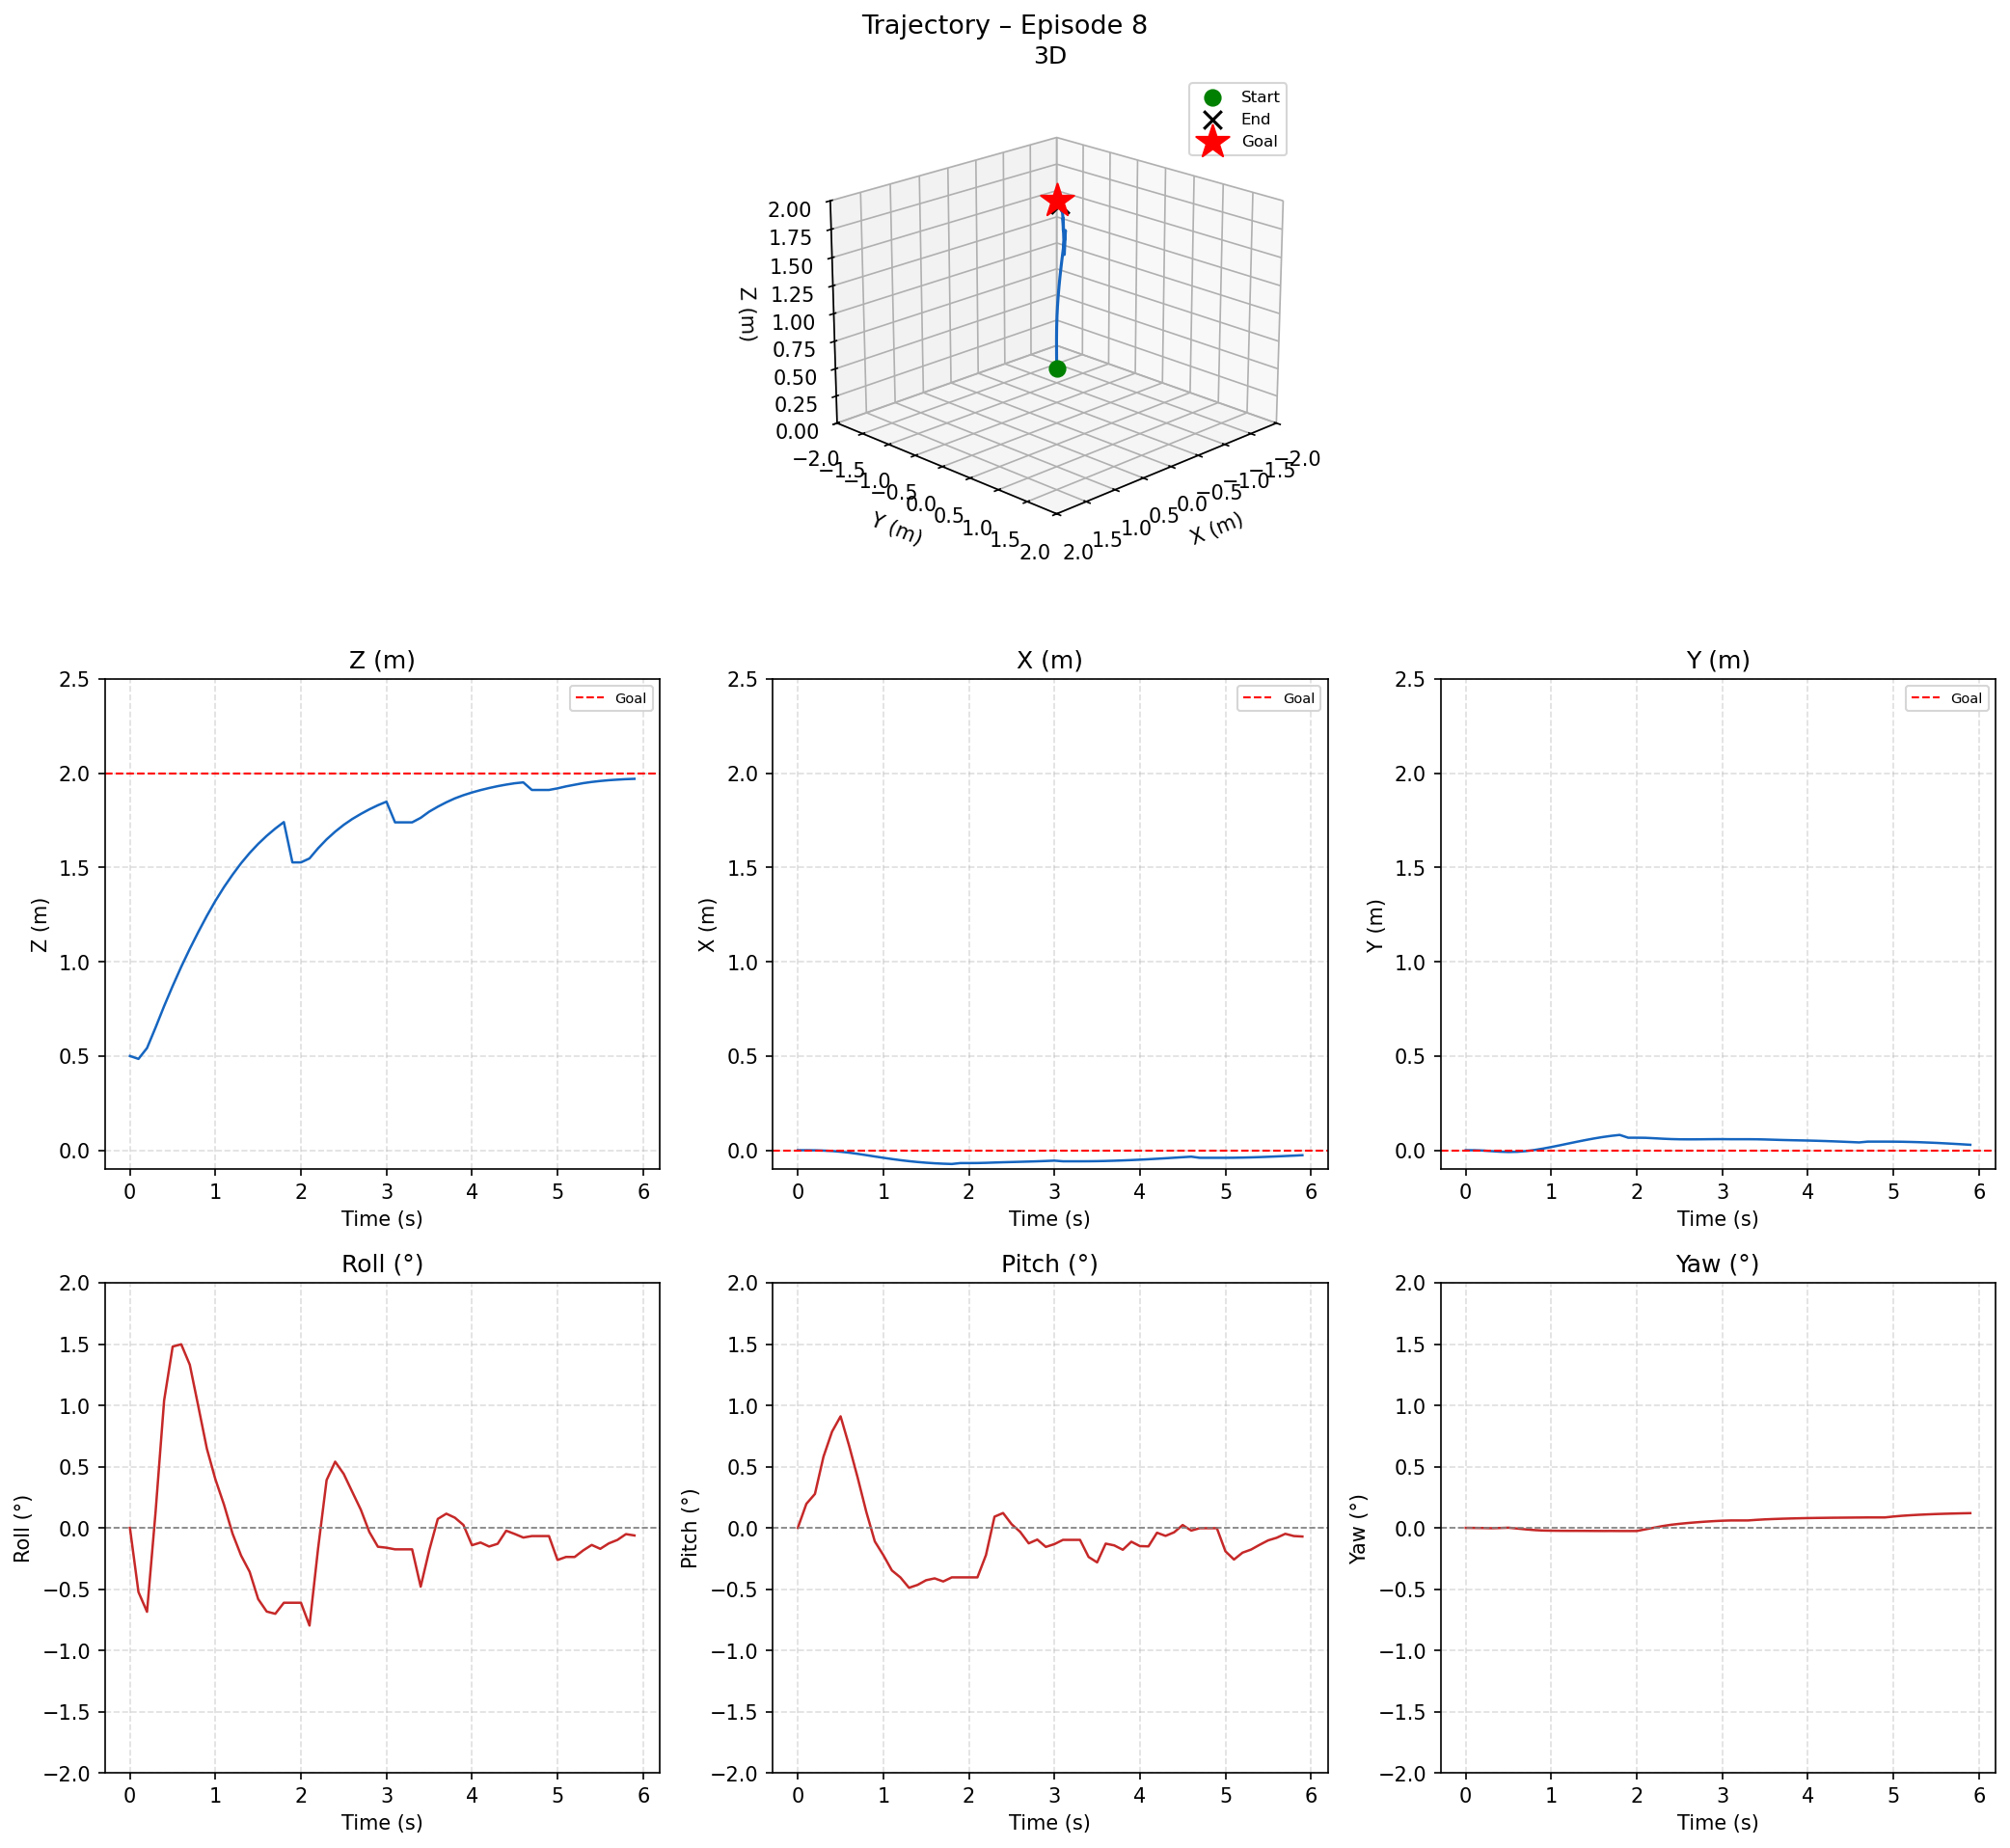

The file beside this chart, header and first rows:
time_s, x_m, y_m, z_m, roll_deg, pitch_deg, yaw_deg
0.0, 0.0000, 0.0000, 0.5000, 0.0000, 0.0000, 0.0000
0.1, -0.0001, -0.0002, 0.4845, -0.5242, 0.1958, -0.0009
0.2, -0.0006, -0.0017, 0.5420, -0.6853, 0.2766, -0.0016
0.3, -0.0020, -0.0048, 0.6510, 0.1296, 0.5806, -0.0032
0.4, -0.0043, -0.0078, 0.7646, 1.04, 0.7849, -0.0015
0.5, -0.0080, -0.0093, 0.8714, 1.48, 0.9101, 0.0010
0.6, -0.0130, -0.0083, 0.9732, 1.498, 0.6694, -0.0056
0.7, -0.0192, -0.0048, 1.068, 1.332, 0.4087, -0.0124
0.8, -0.0261, 0.0009, 1.158, 0.9908, 0.1321, -0.0183
0.9, -0.0333, 0.0083, 1.244, 0.6458, -0.1107, -0.0221
1.0, -0.0402, 0.0169, 1.323, 0.3948, -0.2231, -0.0234
1.1, -0.0468, 0.0260, 1.396, 0.1893, -0.3479, -0.0243
1.2, -0.0528, 0.0355, 1.462, -0.0471, -0.4051, -0.0247
1.3, -0.0581, 0.0449, 1.523, -0.2265, -0.4892, -0.0247
1.4, -0.0626, 0.0539, 1.577, -0.3589, -0.4660, -0.0250
1.5, -0.0663, 0.0623, 1.625, -0.5819, -0.4277, -0.0255
1.6, -0.0693, 0.0698, 1.668, -0.6836, -0.4126, -0.0258
1.7, -0.0715, 0.0761, 1.707, -0.7016, -0.4379, -0.0256
1.8, -0.0731, 0.0812, 1.741, -0.6116, -0.4045, -0.0260
1.9, -0.0683, 0.0663, 1.527, -0.6116, -0.4045, -0.0260
2.0, -0.0683, 0.0663, 1.527, -0.6116, -0.4045, -0.0260
2.1, -0.0680, 0.0658, 1.548, -0.7976, -0.4045, -0.0125
2.2, -0.0669, 0.0636, 1.602, -0.1708, -0.2223, 0.0010
2.3, -0.0653, 0.0611, 1.649, 0.3897, 0.0910, 0.0142
2.4, -0.0639, 0.0591, 1.69, 0.5400, 0.1208, 0.0248
2.5, -0.0627, 0.0580, 1.726, 0.4400, 0.0294, 0.0327
2.6, -0.0615, 0.0577, 1.757, 0.2934, -0.0330, 0.0395
2.7, -0.0602, 0.0578, 1.784, 0.1481, -0.1267, 0.0452
2.8, -0.0588, 0.0582, 1.809, -0.0346, -0.0960, 0.0503
2.9, -0.0572, 0.0586, 1.83, -0.1544, -0.1557, 0.0546
3.0, -0.0553, 0.0588, 1.849, -0.1623, -0.1330, 0.0581
3.1, -0.0588, 0.0583, 1.74, -0.1756, -0.0983, 0.0602
3.2, -0.0588, 0.0583, 1.74, -0.1756, -0.0983, 0.0602
3.3, -0.0588, 0.0583, 1.74, -0.1756, -0.0983, 0.0602
3.4, -0.0586, 0.0580, 1.764, -0.4801, -0.2378, 0.0651
3.5, -0.0580, 0.0570, 1.796, -0.1838, -0.2822, 0.0690
3.6, -0.0570, 0.0556, 1.823, 0.0725, -0.1289, 0.0719
3.7, -0.0557, 0.0543, 1.846, 0.1154, -0.1434, 0.0743
3.8, -0.0541, 0.0532, 1.867, 0.0827, -0.1790, 0.0763
3.9, -0.0523, 0.0522, 1.884, 0.0232, -0.1133, 0.0780
4.0, -0.0502, 0.0513, 1.898, -0.1419, -0.1492, 0.0795
4.1, -0.0479, 0.0501, 1.911, -0.1200, -0.1513, 0.0807
4.2, -0.0453, 0.0487, 1.922, -0.1524, -0.0400, 0.0815
4.3, -0.0427, 0.0471, 1.931, -0.1303, -0.0657, 0.0824
4.4, -0.0399, 0.0453, 1.94, -0.0235, -0.0366, 0.0830
4.5, -0.0371, 0.0434, 1.947, -0.0502, 0.0228, 0.0836
4.6, -0.0342, 0.0414, 1.952, -0.0794, -0.0225, 0.0842
4.7, -0.0403, 0.0456, 1.911, -0.0673, -0.0030, 0.0848
4.8, -0.0403, 0.0456, 1.911, -0.0673, -0.0030, 0.0848
4.9, -0.0403, 0.0456, 1.911, -0.0673, -0.0030, 0.0848
5.0, -0.0403, 0.0454, 1.92, -0.2624, -0.1915, 0.0921
5.1, -0.0399, 0.0449, 1.93, -0.2376, -0.2587, 0.0982
5.2, -0.0391, 0.0439, 1.939, -0.2381, -0.2028, 0.1027
5.3, -0.0380, 0.0426, 1.948, -0.1844, -0.1774, 0.1066
5.4, -0.0365, 0.0408, 1.954, -0.1397, -0.1385, 0.1098
5.5, -0.0348, 0.0389, 1.959, -0.1714, -0.1023, 0.1126
5.6, -0.0329, 0.0366, 1.963, -0.1269, -0.0810, 0.1148
5.7, -0.0308, 0.0341, 1.966, -0.0989, -0.0488, 0.1167
5.8, -0.0287, 0.0315, 1.969, -0.0514, -0.0671, 0.1184
5.9, -0.0264, 0.0287, 1.97, -0.0624, -0.0710, 0.1198
